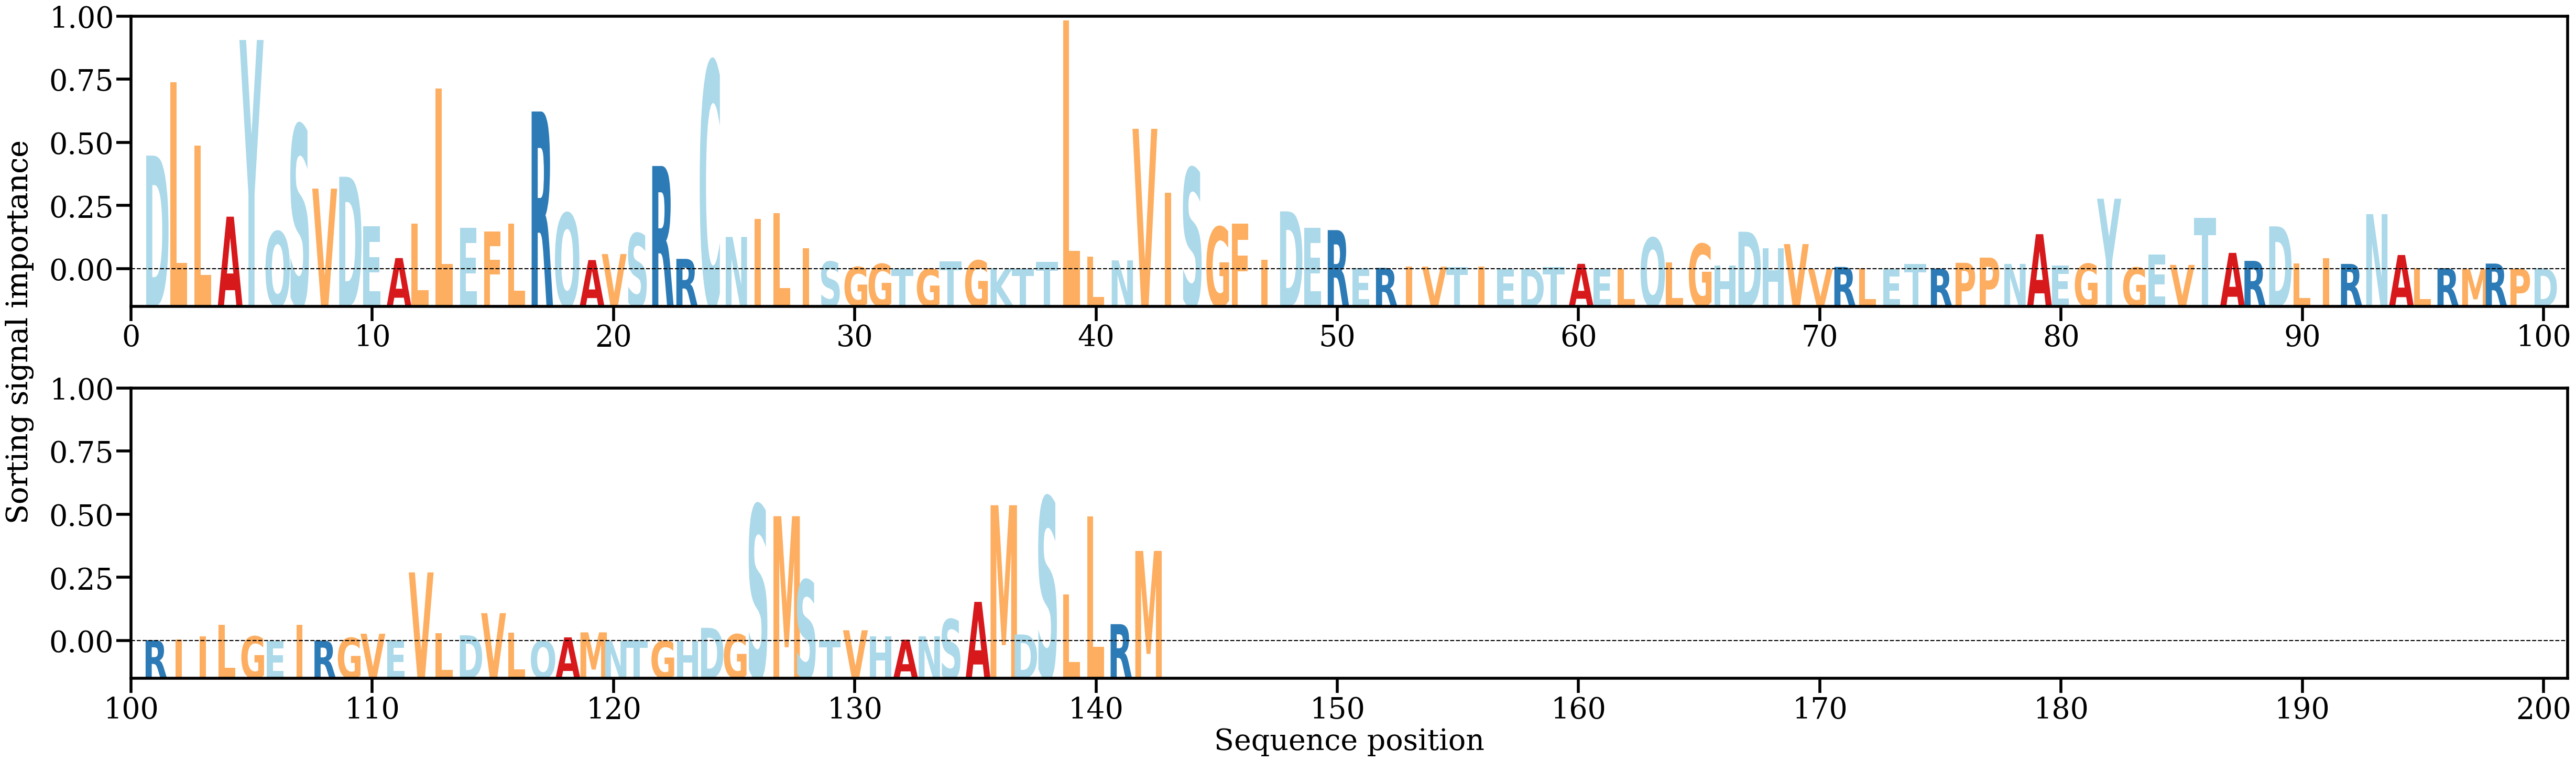

Source data for this figure (header and first rows):
AA, Alpha
D, [0.02346281]
L, [0.03859386]
L, [0.02550684]
A, [0.01086917]
Y, [0.04730762]
Q, [0.00780949]
S, [0.02978222]
V, [0.01665254]
D, [0.01910066]
E, [0.00885753]
A, [0.00233279]
L, [0.00946731]
L, [0.03728723]
E, [0.00855584]
F, [0.0078638]
L, [0.00940544]
R, [0.03256479]
Q, [0.01158464]
A, [0.00192281]
V, [0.00315622]
S, [0.00743741]
R, [0.02132023]
R, [0.00216931]
C, [0.04282641]
N, [0.00668604]
I, [0.01040229]
L, [0.01164394]
I, [0.00431403]
S, [0.00159481]
G, [0.00049594]
G, [0.00113341]
T, [0.00011729]
G, [0.00011504]
T, [0.00163793]
G, [0.0018442]
K, [0.00022516]
T, [0.00018953]
T, [0.00152765]
L, [0.05130973]
L, [0.00262976]
N, [0.00184997]
V, [0.02899057]
I, [0.01581147]
S, [0.02087613]
G, [0.00875487]
F, [0.00939936]
I, [0.0019633]
D, [0.01196046]
E, [0.00858938]
R, [0.00809407]
E, [0.00021179]
R, [0.00030412]
I, [0.00062899]
V, [0.00056235]
T, [0.00044437]
I, [0.00055198]
E, [3.656169e-05]
D, [8.836128e-05]
T, [0.00050099]
A, [0.00114293]
... 82 more rows
